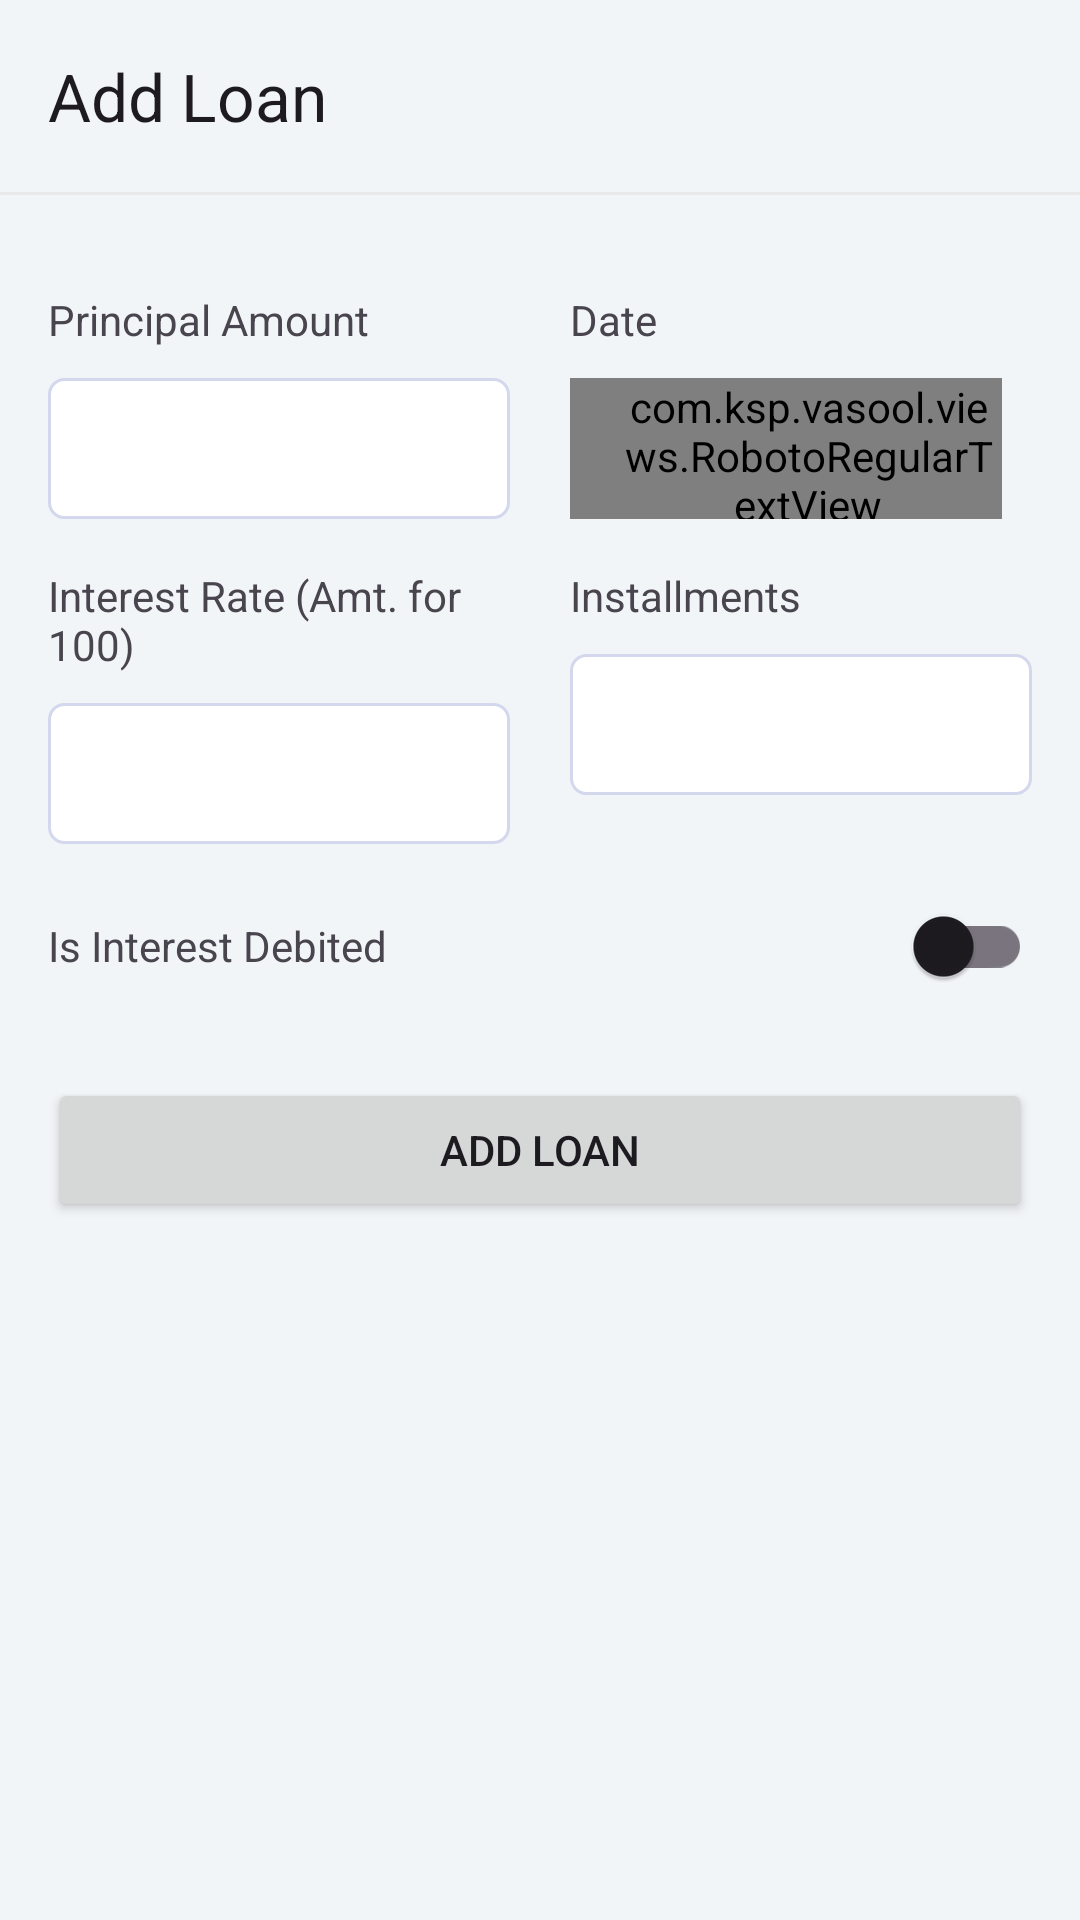

Write the Android layout XML for this screen, with the resource values it uses.
<!-- AndroidManifest.xml: application theme AppTheme -->
<!-- res/layout/fragment_add_loan.xml -->
<LinearLayout xmlns:android="http://schemas.android.com/apk/res/android"
    android:layout_width="match_parent"
    android:layout_height="match_parent"
    xmlns:app="http://schemas.android.com/apk/res-auto"
    xmlns:tools="http://schemas.android.com/tools"
    android:background="@color/surface"
    android:orientation="vertical">


<com.google.android.material.appbar.MaterialToolbar
    android:id="@+id/toolbar"
    android:layout_width="match_parent"
    android:layout_height="?attr/actionBarSize"
    app:title="Add Loan" />

    <View
        android:layout_width="match_parent"
        android:layout_below="@+id/header_layout"
        android:id="@+id/org_name_bar_divider"
        android:background="@color/divider_color"
        android:layout_height="1dp"/>


<LinearLayout
    android:layout_width="match_parent"
    android:layout_height="wrap_content"
    android:orientation="vertical"
    android:padding="@dimen/size_16dp">

    <androidx.constraintlayout.widget.ConstraintLayout
        android:layout_width="match_parent"
        android:layout_height="wrap_content">

        <androidx.constraintlayout.widget.Guideline
            android:id="@+id/guidline1"
            app:layout_constraintGuide_percent=".5"
            android:orientation="vertical"
            android:layout_width="wrap_content"
            android:layout_height="wrap_content"/>

        <LinearLayout
            android:id="@+id/loan_amount_layout"
            android:layout_marginEnd="@dimen/size_10dp"
            android:orientation="vertical"
            app:layout_constraintStart_toStartOf="parent"
            app:layout_constraintTop_toTopOf="parent"
            app:layout_constraintEnd_toEndOf="@id/guidline1"
            android:layout_width="0dp"
            android:layout_height="wrap_content">

            
            <TextView
                android:textSize="@dimen/text_size_14sp"
                android:layout_width="match_parent"
                android:layout_height="wrap_content"
                android:text="Principal Amount"
                android:layout_marginTop="@dimen/size_16dp"/>

            <EditText
                android:background="@drawable/rounded_outline"
                android:id="@+id/etLoanAmount"
                android:inputType="number"
                android:textSize="@dimen/text_size_14sp"
                android:paddingHorizontal="@dimen/size_10dp"
                android:layout_marginTop="@dimen/size_10dp"
                android:textColor="@color/textColorPrimary"
                android:layout_width="match_parent"
                android:layout_height="47dp"/>

        </LinearLayout>

        <LinearLayout
            android:layout_marginStart="@dimen/size_10dp"
            android:orientation="vertical"
            app:layout_constraintEnd_toEndOf="parent"
            app:layout_constraintTop_toTopOf="parent"
            app:layout_constraintStart_toEndOf="@id/guidline1"
            android:layout_width="0dp"
            android:layout_height="wrap_content">

            
            <TextView
                android:textSize="@dimen/text_size_14sp"
                android:layout_width="match_parent"
                android:layout_height="wrap_content"
                android:text="Date"
                android:layout_marginTop="@dimen/size_16dp"/>

            <com.ksp.vasool.views.RobotoRegularTextView
                android:id="@+id/tvStartDate"
                android:layout_width="match_parent"
                android:layout_height="47dp"
                android:hint="Start Date"
                android:clickable="true"
                android:focusable="true"
                android:textSize="@dimen/text_size_14sp"
                android:paddingStart="@dimen/size_15dp"
                android:gravity="center_vertical"
                android:layout_marginTop="@dimen/size_10dp"
                android:drawableTint="@color/secondary_textColor"
                android:drawablePadding="@dimen/size_10dp"
                android:drawableStart="@drawable/ic_date"
                android:layout_marginEnd="@dimen/size_10dp"
                android:background="@drawable/rounded_outline" />

        </LinearLayout>

        <LinearLayout
            android:id="@+id/loan_interest_layout"
            android:layout_marginEnd="@dimen/size_10dp"
            android:orientation="vertical"
            app:layout_constraintStart_toStartOf="parent"
            app:layout_constraintTop_toBottomOf="@+id/loan_amount_layout"
            app:layout_constraintEnd_toEndOf="@id/guidline1"
            android:layout_width="0dp"
            android:layout_height="wrap_content">

            
            <TextView
                android:textSize="@dimen/text_size_14sp"
                android:layout_width="match_parent"
                android:layout_height="wrap_content"
                android:text="Interest Rate (Amt. for 100)"
                android:layout_marginTop="@dimen/size_16dp"/>

            <EditText
                android:background="@drawable/rounded_outline"
                android:id="@+id/etInterestAmount"
                android:inputType="number"
                android:textSize="@dimen/text_size_14sp"
                android:paddingHorizontal="@dimen/size_10dp"
                android:layout_marginTop="@dimen/size_10dp"
                android:textColor="@color/textColorPrimary"
                android:layout_width="match_parent"
                android:layout_height="47dp"/>

        </LinearLayout>

        <LinearLayout
            android:layout_marginStart="@dimen/size_10dp"
            android:orientation="vertical"
            app:layout_constraintEnd_toEndOf="parent"
            app:layout_constraintTop_toBottomOf="@id/loan_amount_layout"
            app:layout_constraintStart_toEndOf="@id/guidline1"
            android:layout_width="0dp"
            android:layout_height="wrap_content">

            
            <TextView
                android:textSize="@dimen/text_size_14sp"
                android:layout_width="match_parent"
                android:layout_height="wrap_content"
                android:text="Installments"
                android:layout_marginTop="@dimen/size_16dp"/>

            <EditText
                android:background="@drawable/rounded_outline"
                android:id="@+id/etInstallments"
                android:inputType="number"
                android:textSize="@dimen/text_size_14sp"
                android:paddingHorizontal="@dimen/size_10dp"
                android:layout_marginTop="@dimen/size_10dp"
                android:textColor="@color/textColorPrimary"
                android:layout_width="match_parent"
                android:layout_height="47dp"/>

        </LinearLayout>

    </androidx.constraintlayout.widget.ConstraintLayout>

    
    <LinearLayout
        android:layout_marginTop="@dimen/size_10dp"
        android:orientation="horizontal"
        android:layout_width="match_parent"
        android:layout_height="wrap_content">


        <LinearLayout
            android:layout_weight="1"
            android:layout_width="0dp"
            android:layout_height="wrap_content"
            android:orientation="horizontal">

            <TextView
                android:layout_width="0dp"
                android:layout_height="wrap_content"
                android:layout_weight="1"
                android:text="Is Interest Debited"
                android:layout_gravity="center_vertical"
                android:paddingEnd="8dp" />

            <androidx.appcompat.widget.SwitchCompat
                android:id="@+id/switchInterestDebited"
                android:layout_width="wrap_content"
                android:layout_height="wrap_content"
                android:checked="false" /> 
        </LinearLayout>

    </LinearLayout>




























    
    <Button
        android:id="@+id/add_loan_button"
        android:layout_width="match_parent"
        android:layout_height="wrap_content"
        android:text="Add Loan"
        android:layout_marginTop="@dimen/size_20dp" />
</LinearLayout>
</LinearLayout>
<!-- resources referenced by this layout -->
<resources>
  <color name="divider_color">#E9E9E9</color>
  <color name="green">#4CAF50</color>
  <color name="secondary_textColor">#4F4F60</color>
  <color name="surface">#f2f5f8</color>
  <color name="textColorInverse">#ffffff</color>
  <color name="textColorPrimary">#181833</color>
  <dimen name="size_10dp">10dp</dimen>
  <dimen name="size_15dp">15dp</dimen>
  <dimen name="size_16dp">16dp</dimen>
  <dimen name="size_20dp">20dp</dimen>
  <dimen name="text_size_14sp">14sp</dimen>
  <dimen name="text_size_15sp">15sp</dimen>
  <!-- drawable ic_date (drawable) -->
  <vector xmlns:android="http://schemas.android.com/apk/res/android"
      android:width="24dp"
      android:height="24dp"
      android:viewportWidth="24"
      android:viewportHeight="24">
      <path
          android:fillColor="@color/default_icon_color"
          android:pathData="M20.7,23H3.3C2,23 1,21.9 1,20.7V4.9c0,-1.3 1,-2.3 2.3,-2.3h17.3c1.3,0 2.3,1 2.3,2.3v15.7C23,21.9 22,23 20.7,23zM3.3,3.8c-0.6,0 -1.1,0.5 -1.1,1.1v15.7c0,0.6 0.5,1.1 1.1,1.1h17.3c0.6,0 1.1,-0.5 1.1,-1.1V4.9c0,-0.6 -0.5,-1.1 -1.1,-1.1H3.3z"/>
      <path
          android:fillColor="@color/default_icon_color"
          android:pathData="M7.2,5.4c-0.3,0 -0.6,-0.3 -0.6,-0.6V1.6C6.6,1.3 6.9,1 7.2,1s0.6,0.3 0.6,0.6v3.2C7.8,5.1 7.5,5.4 7.2,5.4z"/>
      <path
          android:fillColor="@color/default_icon_color"
          android:pathData="M16.8,5.4c-0.3,0 -0.6,-0.3 -0.6,-0.6V1.6c0,-0.3 0.3,-0.6 0.6,-0.6s0.6,0.3 0.6,0.6v3.2C17.4,5.1 17.1,5.4 16.8,5.4z"/>
      <path
          android:fillColor="@color/default_icon_color"
          android:pathData="M22.4,10H1.6C1.3,10 1,9.8 1,9.4c0,-0.3 0.3,-0.6 0.6,-0.6h20.8c0.3,0 0.6,0.3 0.6,0.6C23,9.8 22.7,10 22.4,10z"/>
      <path
          android:fillColor="@color/default_icon_color"
          android:pathData="M15.2,16H8.8c-0.3,0 -0.6,-0.3 -0.6,-0.6c0,-0.3 0.3,-0.6 0.6,-0.6h6.4c0.3,0 0.6,0.3 0.6,0.6C15.8,15.7 15.5,16 15.2,16z"/>
  </vector>
  <!-- drawable rounded_outline (drawable) -->
  <?xml version="1.0" encoding="utf-8"?>
  <shape xmlns:android="http://schemas.android.com/apk/res/android"
      android:shape="rectangle">
  
      <solid
          android:color="@color/card_bg" />
  
      <stroke
          android:color="@color/gray_dark_stroke"
          android:width="1dp"/>
  
      <corners
          android:bottomLeftRadius="5dp"
          android:bottomRightRadius="5dp"
          android:topLeftRadius="5dp"
          android:topRightRadius="5dp" />
  
  </shape>
  <style name="AppTheme" parent="Base.Theme.Vasool">
          <item name="android:statusBarColor">@color/surfaceDark</item>
          <item name="android:windowLightStatusBar">true</item>
      </style>
  <color name="default_icon_color">#FF000000</color>
  <color name="card_bg">#ffffff</color>
  <color name="gray_dark_stroke">#D3D8ED</color>
  <style name="Base.Theme.Vasool" parent="Theme.Material3.DayNight.NoActionBar">
          
          <item name="colorPrimary">@color/primaryColor</item>
          <item name="colorPrimaryDark">@color/primaryDarkColor</item>
          <item name="colorAccent">@color/colorAccent</item>
          
      </style>
  <color name="surfaceDark">#E8EAEC</color>
  <color name="primaryColor">#2979FF</color>
  <color name="primaryDarkColor">#1942CD</color>
  <color name="colorAccent">#387CF6</color>
</resources>
